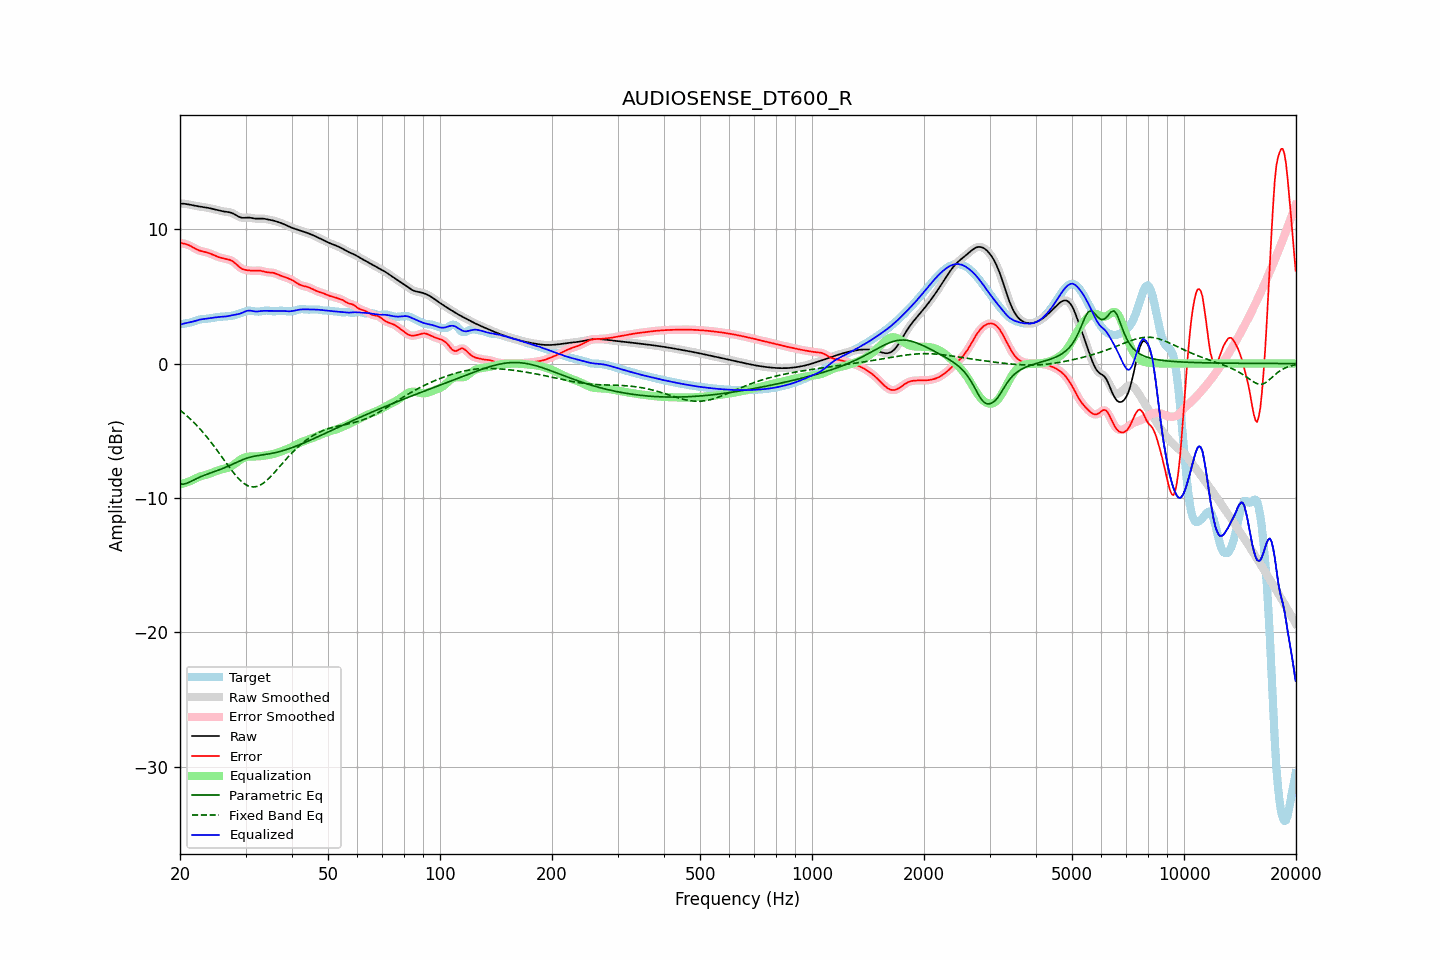

Values plotted in this chart, from the file beside it:
frequency, raw, error, smoothed, error_smoothed, equalization, parametric_eq, fixed_band_eq, equalized_raw, equalized_smoothed, target
20.00, 11.89, 8.98, 11.89, 8.97, -9.00, -8.95, -3.46, 2.89, 2.89, 2.92
20.20, 11.89, 8.95, 11.89, 8.96, -8.97, -8.96, -3.56, 2.93, 2.93, 2.94
20.40, 11.89, 8.93, 11.89, 8.93, -8.93, -8.97, -3.65, 2.96, 2.96, 2.96
20.61, 11.88, 8.91, 11.88, 8.91, -8.89, -8.94, -3.76, 2.99, 2.99, 2.98
20.81, 11.87, 8.87, 11.87, 8.87, -8.85, -8.92, -3.86, 3.02, 3.02, 2.99
21.02, 11.85, 8.83, 11.85, 8.83, -8.81, -8.86, -3.97, 3.04, 3.04, 3.01
21.23, 11.82, 8.78, 11.82, 8.78, -8.76, -8.81, -4.08, 3.06, 3.06, 3.04
21.44, 11.80, 8.72, 11.80, 8.72, -8.71, -8.75, -4.19, 3.09, 3.09, 3.08
21.66, 11.77, 8.65, 11.77, 8.65, -8.65, -8.69, -4.31, 3.12, 3.12, 3.12
21.87, 11.74, 8.58, 11.75, 8.58, -8.59, -8.63, -4.43, 3.16, 3.16, 3.16
22.09, 11.72, 8.52, 11.72, 8.52, -8.53, -8.57, -4.55, 3.19, 3.19, 3.20
22.31, 11.70, 8.46, 11.70, 8.46, -8.48, -8.52, -4.68, 3.23, 3.23, 3.24
22.54, 11.68, 8.41, 11.68, 8.41, -8.43, -8.46, -4.81, 3.26, 3.26, 3.27
22.76, 11.67, 8.37, 11.67, 8.37, -8.38, -8.41, -4.94, 3.28, 3.28, 3.30
22.99, 11.65, 8.34, 11.65, 8.34, -8.35, -8.36, -5.08, 3.30, 3.30, 3.31
23.22, 11.63, 8.31, 11.63, 8.31, -8.31, -8.31, -5.22, 3.32, 3.32, 3.32
23.45, 11.61, 8.29, 11.61, 8.29, -8.28, -8.27, -5.36, 3.33, 3.33, 3.33
23.69, 11.59, 8.26, 11.59, 8.25, -8.24, -8.23, -5.51, 3.35, 3.35, 3.34
23.92, 11.57, 8.22, 11.57, 8.22, -8.20, -8.18, -5.65, 3.36, 3.36, 3.35
24.16, 11.54, 8.17, 11.54, 8.17, -8.16, -8.14, -5.81, 3.38, 3.38, 3.37
24.40, 11.51, 8.12, 11.51, 8.12, -8.12, -8.10, -5.96, 3.40, 3.40, 3.39
24.65, 11.49, 8.07, 11.49, 8.07, -8.07, -8.06, -6.12, 3.42, 3.42, 3.42
24.89, 11.46, 8.02, 11.46, 8.02, -8.02, -8.01, -6.28, 3.44, 3.44, 3.44
25.14, 11.43, 7.97, 11.42, 7.97, -7.97, -7.97, -6.44, 3.45, 3.45, 3.46
25.39, 11.39, 7.92, 11.39, 7.92, -7.93, -7.93, -6.61, 3.46, 3.46, 3.47
25.65, 11.37, 7.88, 11.37, 7.88, -7.89, -7.88, -6.77, 3.47, 3.47, 3.48
25.91, 11.34, 7.85, 11.34, 7.85, -7.86, -7.83, -6.94, 3.48, 3.48, 3.49
26.16, 11.32, 7.82, 11.32, 7.82, -7.83, -7.79, -7.10, 3.48, 3.49, 3.50
26.43, 11.30, 7.80, 11.30, 7.80, -7.81, -7.74, -7.27, 3.49, 3.50, 3.50
26.69, 11.29, 7.78, 11.29, 7.78, -7.78, -7.68, -7.44, 3.51, 3.51, 3.51
26.96, 11.27, 7.75, 11.27, 7.75, -7.74, -7.63, -7.60, 3.53, 3.53, 3.52
27.23, 11.25, 7.71, 11.25, 7.71, -7.69, -7.58, -7.76, 3.56, 3.56, 3.54
27.50, 11.21, 7.66, 11.21, 7.66, -7.63, -7.52, -7.92, 3.58, 3.58, 3.55
27.77, 11.16, 7.59, 11.16, 7.58, -7.56, -7.47, -8.07, 3.61, 3.60, 3.58
28.05, 11.10, 7.50, 11.10, 7.49, -7.47, -7.41, -8.22, 3.63, 3.63, 3.60
28.33, 11.03, 7.39, 11.03, 7.39, -7.38, -7.36, -8.36, 3.65, 3.65, 3.64
28.62, 10.96, 7.28, 10.96, 7.28, -7.29, -7.30, -8.50, 3.67, 3.67, 3.68
28.90, 10.90, 7.18, 10.90, 7.18, -7.20, -7.25, -8.62, 3.70, 3.70, 3.72
29.19, 10.86, 7.09, 10.86, 7.09, -7.12, -7.20, -8.74, 3.74, 3.74, 3.77
29.48, 10.84, 7.02, 10.85, 7.03, -7.05, -7.15, -8.84, 3.79, 3.79, 3.82
29.78, 10.85, 6.99, 10.84, 6.99, -7.00, -7.10, -8.94, 3.85, 3.85, 3.86
30.08, 10.85, 6.96, 10.85, 6.96, -6.96, -7.06, -9.01, 3.89, 3.89, 3.89
30.38, 10.86, 6.94, 10.86, 6.94, -6.93, -7.02, -9.08, 3.93, 3.93, 3.92
30.68, 10.86, 6.93, 10.86, 6.93, -6.92, -6.99, -9.12, 3.94, 3.94, 3.93
30.99, 10.84, 6.91, 10.84, 6.91, -6.91, -6.95, -9.16, 3.93, 3.93, 3.93
31.30, 10.82, 6.91, 10.82, 6.91, -6.91, -6.93, -9.18, 3.91, 3.91, 3.91
31.61, 10.80, 6.90, 10.80, 6.90, -6.91, -6.90, -9.18, 3.89, 3.89, 3.89
31.93, 10.78, 6.91, 10.78, 6.91, -6.91, -6.88, -9.16, 3.87, 3.87, 3.87
32.24, 10.78, 6.91, 10.78, 6.91, -6.91, -6.85, -9.14, 3.87, 3.87, 3.86
32.57, 10.78, 6.92, 10.78, 6.91, -6.90, -6.84, -9.09, 3.88, 3.88, 3.86
32.89, 10.79, 6.91, 10.78, 6.90, -6.89, -6.82, -9.04, 3.90, 3.90, 3.88
33.22, 10.78, 6.88, 10.78, 6.88, -6.87, -6.80, -8.96, 3.91, 3.91, 3.90
33.55, 10.78, 6.85, 10.78, 6.85, -6.85, -6.78, -8.88, 3.92, 3.92, 3.92
33.89, 10.76, 6.82, 10.76, 6.82, -6.84, -6.76, -8.79, 3.92, 3.92, 3.94
34.23, 10.74, 6.80, 10.74, 6.80, -6.82, -6.75, -8.69, 3.92, 3.92, 3.94
34.57, 10.71, 6.78, 10.71, 6.78, -6.80, -6.73, -8.57, 3.91, 3.91, 3.93
34.92, 10.69, 6.77, 10.69, 6.77, -6.78, -6.71, -8.46, 3.91, 3.91, 3.92
35.27, 10.66, 6.76, 10.66, 6.76, -6.75, -6.68, -8.33, 3.91, 3.91, 3.90
35.62, 10.64, 6.75, 10.64, 6.75, -6.72, -6.66, -8.20, 3.91, 3.91, 3.89
35.97, 10.60, 6.72, 10.60, 6.71, -6.69, -6.63, -8.07, 3.91, 3.91, 3.89
... 635 more rows
